Run: headless pygame with SDL's dummy video driver; simulated clock (each Clock.tick advances the game by its frame time, no real sleeping); random seed 0; keys injected as events and as key.get_pressed() state; no mouse input.
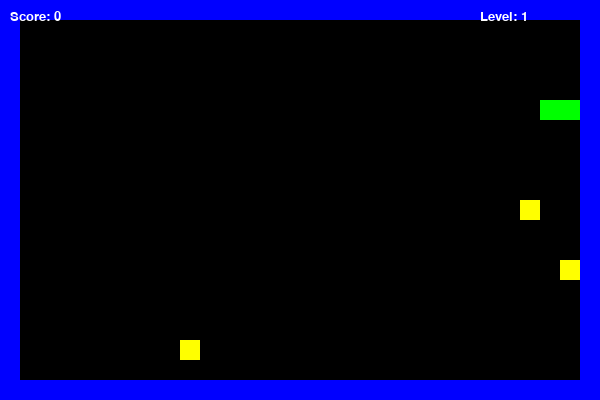
Frame 1 of 1 · flips 1–60 · no input (game ended)

The pygame program that drew these frames:

import pygame
import random
import sys

# Initialize pygame
pygame.init()

# Display setup
WIDTH, HEIGHT = 600, 400
CELL_SIZE = 20
screen = pygame.display.set_mode((WIDTH, HEIGHT))
pygame.display.set_caption('Snake Game with Levels and Timed Food')

# Font setup
font = pygame.font.SysFont("Verdana", 20)

# Colors
BLACK = (0, 0, 0)
GREEN = (0, 255, 0)
RED   = (255, 0, 0)
WHITE = (255, 255, 255)
BLUE  = (0, 0, 255)
YELLOW = (255, 255, 0)

# Clock
clock = pygame.time.Clock()

# Snake setup
snake = [(100, 100), (80, 100), (60, 100)]  # Start length 3
direction = 'RIGHT'
speed = 10
score = 0
level = 1

# Create walls (borders)
walls = []
for x in range(0, WIDTH, CELL_SIZE):
    walls.append((x, 0))
    walls.append((x, HEIGHT - CELL_SIZE))
for y in range(0, HEIGHT, CELL_SIZE):
    walls.append((0, y))
    walls.append((WIDTH - CELL_SIZE, y))

# Generate food with random weight (1–3) and timer (5–10 seconds)
def generate_food():
    while True:
        x = random.randint(1, (WIDTH // CELL_SIZE) - 2) * CELL_SIZE
        y = random.randint(1, (HEIGHT // CELL_SIZE) - 2) * CELL_SIZE
        if (x, y) not in snake and (x, y) not in walls:
            weight = random.choice([1, 2, 3])
            timer = random.randint(300, 600)  # ~5–10 seconds at 60 fps
            return (x, y, weight, timer)

# Initialize multiple food items
foods = [generate_food() for _ in range(3)]

# Draw all elements: snake, food, walls, text
def draw_elements():
    screen.fill(BLACK)

    # Draw snake
    for segment in snake:
        pygame.draw.rect(screen, GREEN, pygame.Rect(segment[0], segment[1], CELL_SIZE, CELL_SIZE))

    # Draw food items
    for food in foods:
        color = RED if food[2] == 1 else YELLOW if food[2] == 2 else WHITE
        pygame.draw.rect(screen, color, pygame.Rect(food[0], food[1], CELL_SIZE, CELL_SIZE))

    # Draw walls
    for wall in walls:
        pygame.draw.rect(screen, BLUE, pygame.Rect(wall[0], wall[1], CELL_SIZE, CELL_SIZE))

    # Score and level
    score_text = font.render(f"Score: {score}", True, WHITE)
    level_text = font.render(f"Level: {level}", True, WHITE)
    screen.blit(score_text, (10, 10))
    screen.blit(level_text, (WIDTH - 120, 10))

# Check collision with self or wall
def check_collision():
    head = snake[0]
    if head in walls or head in snake[1:]:
        return True
    return False

# Game loop
running = True
while running:
    clock.tick(speed)
    for event in pygame.event.get():
        if event.type == pygame.QUIT:
            running = False

    # Arrow keys movement (no reverse allowed)
    keys = pygame.key.get_pressed()
    if keys[pygame.K_UP] and direction != 'DOWN':
        direction = 'UP'
    elif keys[pygame.K_DOWN] and direction != 'UP':
        direction = 'DOWN'
    elif keys[pygame.K_LEFT] and direction != 'RIGHT':
        direction = 'LEFT'
    elif keys[pygame.K_RIGHT] and direction != 'LEFT':
        direction = 'RIGHT'

    # Move the snake
    x, y = snake[0]
    if direction == 'UP': y -= CELL_SIZE
    elif direction == 'DOWN': y += CELL_SIZE
    elif direction == 'LEFT': x -= CELL_SIZE
    elif direction == 'RIGHT': x += CELL_SIZE
    new_head = (x, y)
    snake.insert(0, new_head)

    # Check for food collision
    ate = False
    for food in foods:
        if new_head[0] == food[0] and new_head[1] == food[1]:
            score += food[2]
            foods.remove(food)
            foods.append(generate_food())
            ate = True
            if score % 5 == 0:  # Level up every 5 points
                level += 1
                speed += 2
            break

    if not ate:
        snake.pop()  # Remove tail if not eating

    # Update food timers and remove expired ones
    for food in foods[:]:
        index = foods.index(food)
        new_timer = food[3] - 1
        if new_timer <= 0:
            foods.remove(food)
            foods.append(generate_food())
        else:
            foods[index] = (food[0], food[1], food[2], new_timer)

    # Game over condition
    if check_collision():
        print("Game Over!")
        running = False

    # Draw everything
    draw_elements()
    pygame.display.update()

# Quit game
pygame.quit()
sys.exit()
